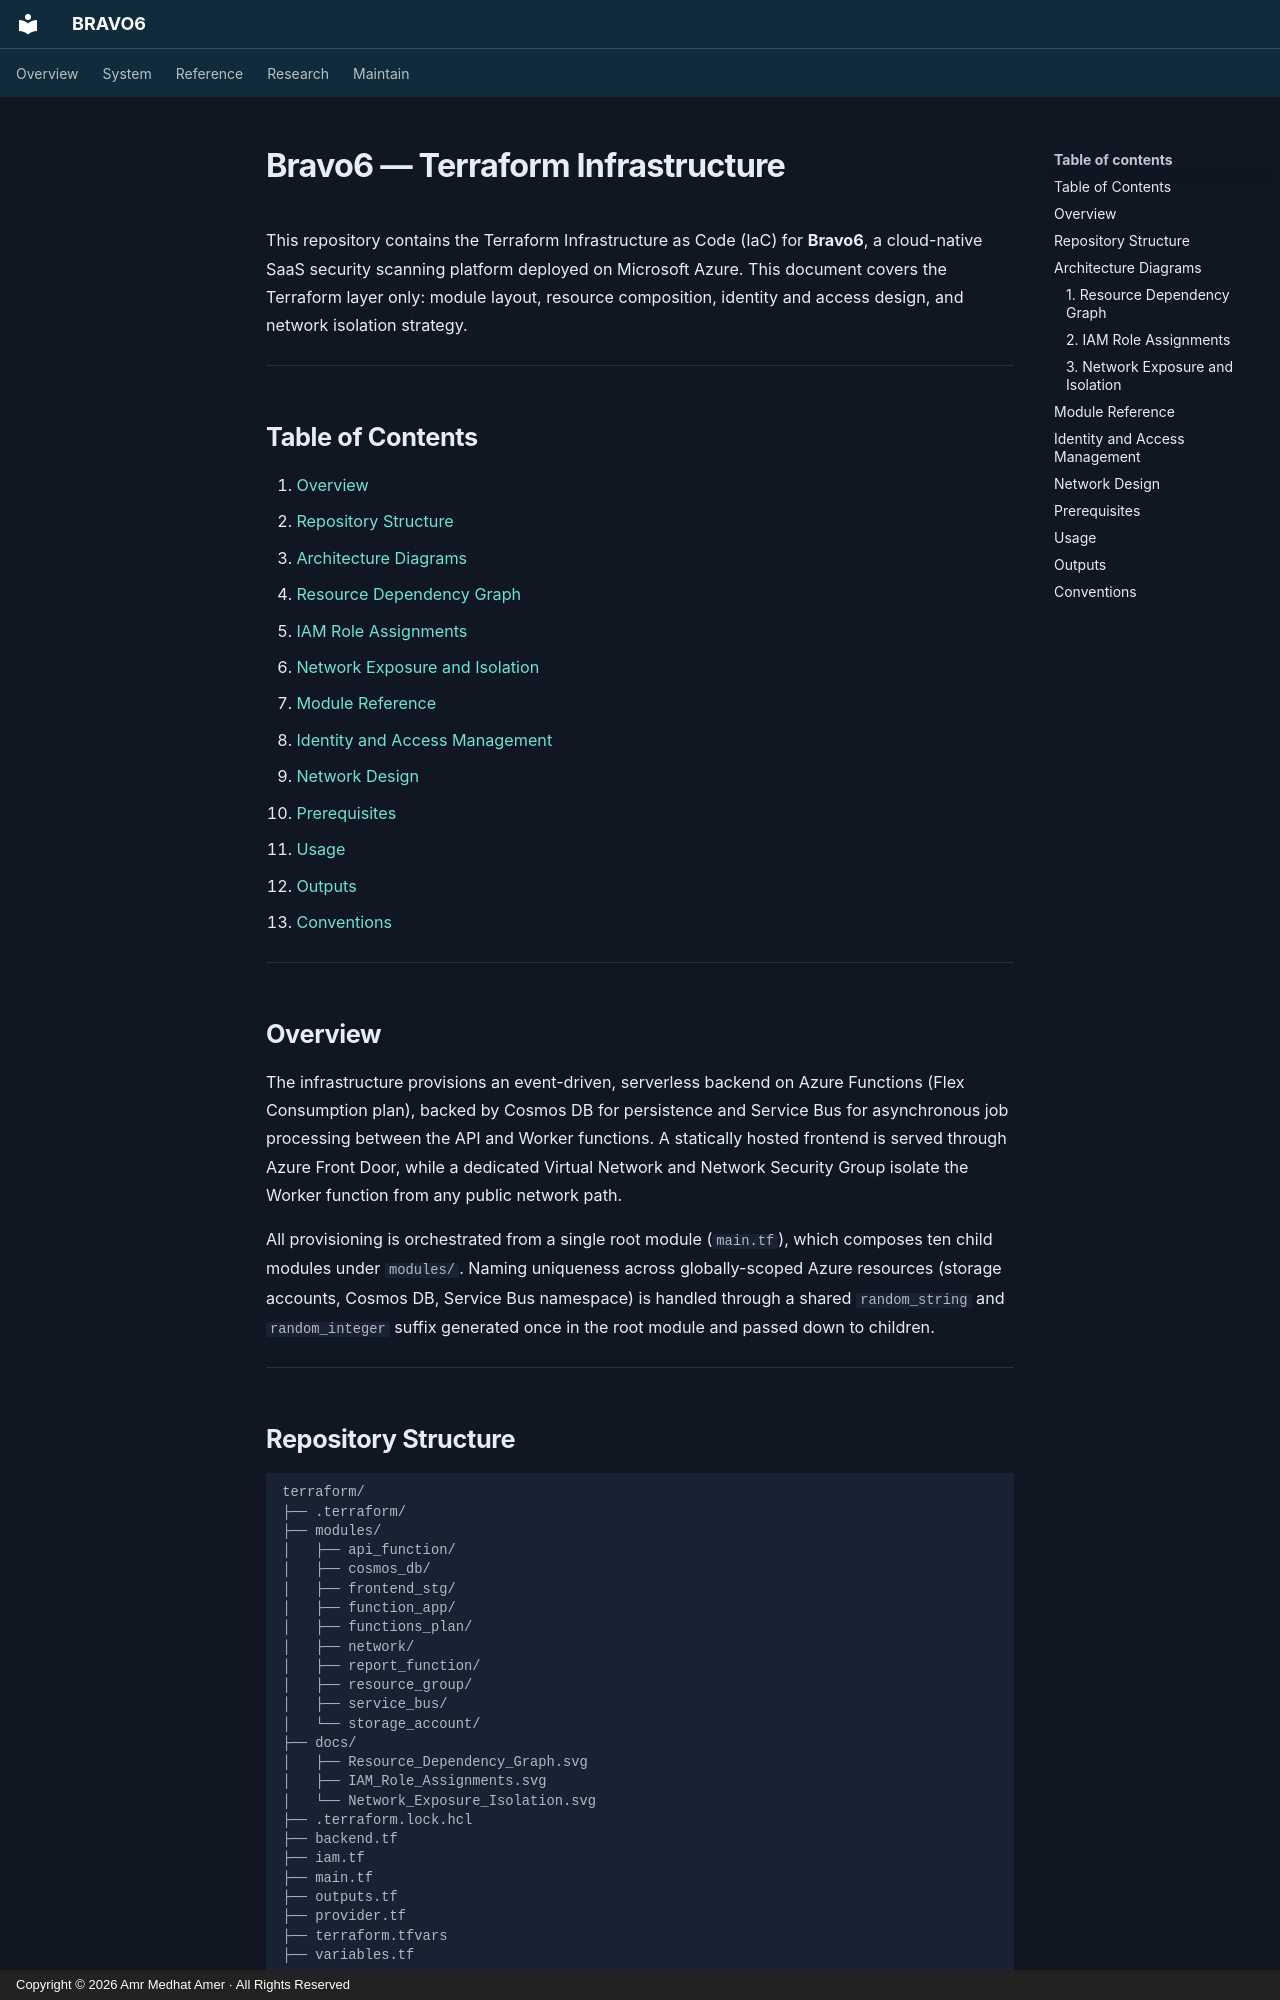

repository: amramer101/Bravo6-RS · page: TERRAFORM/index.html · generator: mkdocs · copyright: Copyright © 2026 Amr Medhat Amer · All Rights Reserved

# Bravo6 — Terraform Infrastructure

This repository contains the Terraform Infrastructure as Code (IaC) for **Bravo6**, a cloud-native SaaS security scanning platform deployed on Microsoft Azure. This document covers the Terraform layer only: module layout, resource composition, identity and access design, and network isolation strategy.

---

## Table of Contents

1. [Overview](#overview)
2. [Repository Structure](#repository-structure)
3. [Architecture Diagrams](#architecture-diagrams)
   - [Resource Dependency Graph](#1-resource-dependency-graph)
   - [IAM Role Assignments](#2-iam-role-assignments)
   - [Network Exposure and Isolation](#3-network-exposure-and-isolation)
4. [Module Reference](#module-reference)
5. [Identity and Access Management](#identity-and-access-management)
6. [Network Design](#network-design)
7. [Prerequisites](#prerequisites)
8. [Usage](#usage)
9. [Outputs](#outputs)
10. [Conventions](#conventions)

---

## Overview

The infrastructure provisions an event-driven, serverless backend on Azure Functions (Flex Consumption plan), backed by Cosmos DB for persistence and Service Bus for asynchronous job processing between the API and Worker functions. A statically hosted frontend is served through Azure Front Door, while a dedicated Virtual Network and Network Security Group isolate the Worker function from any public network path.

All provisioning is orchestrated from a single root module (`main.tf`), which composes ten child modules under `modules/`. Naming uniqueness across globally-scoped Azure resources (storage accounts, Cosmos DB, Service Bus namespace) is handled through a shared `random_string` and `random_integer` suffix generated once in the root module and passed down to children.

---
